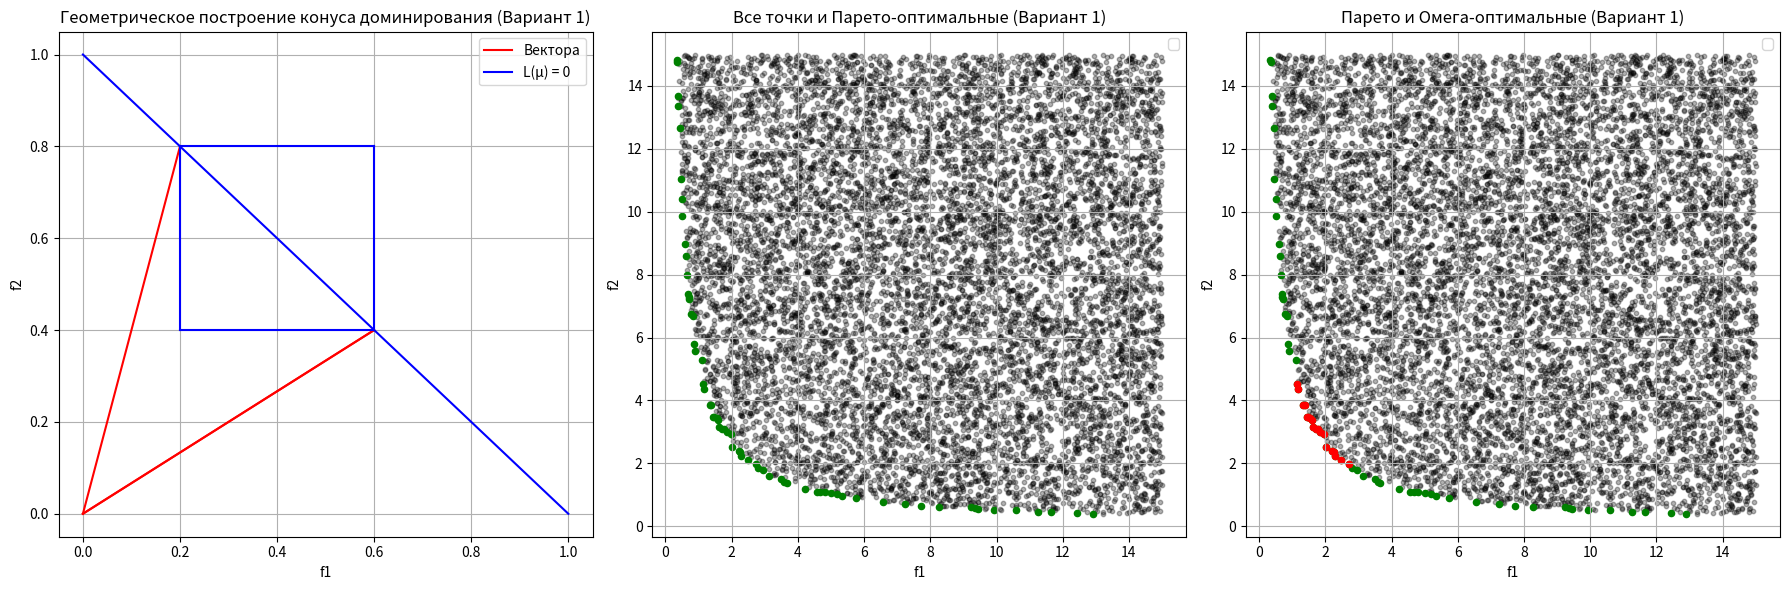
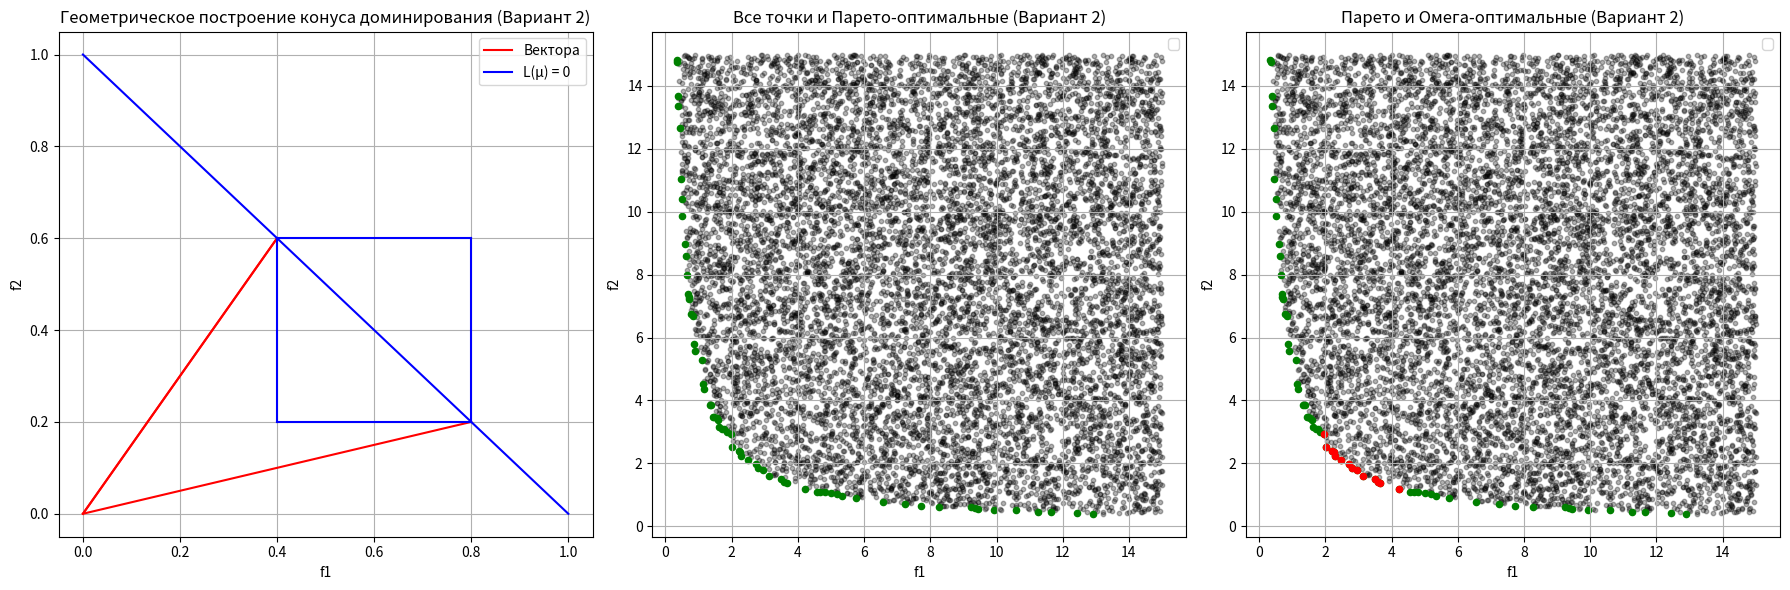
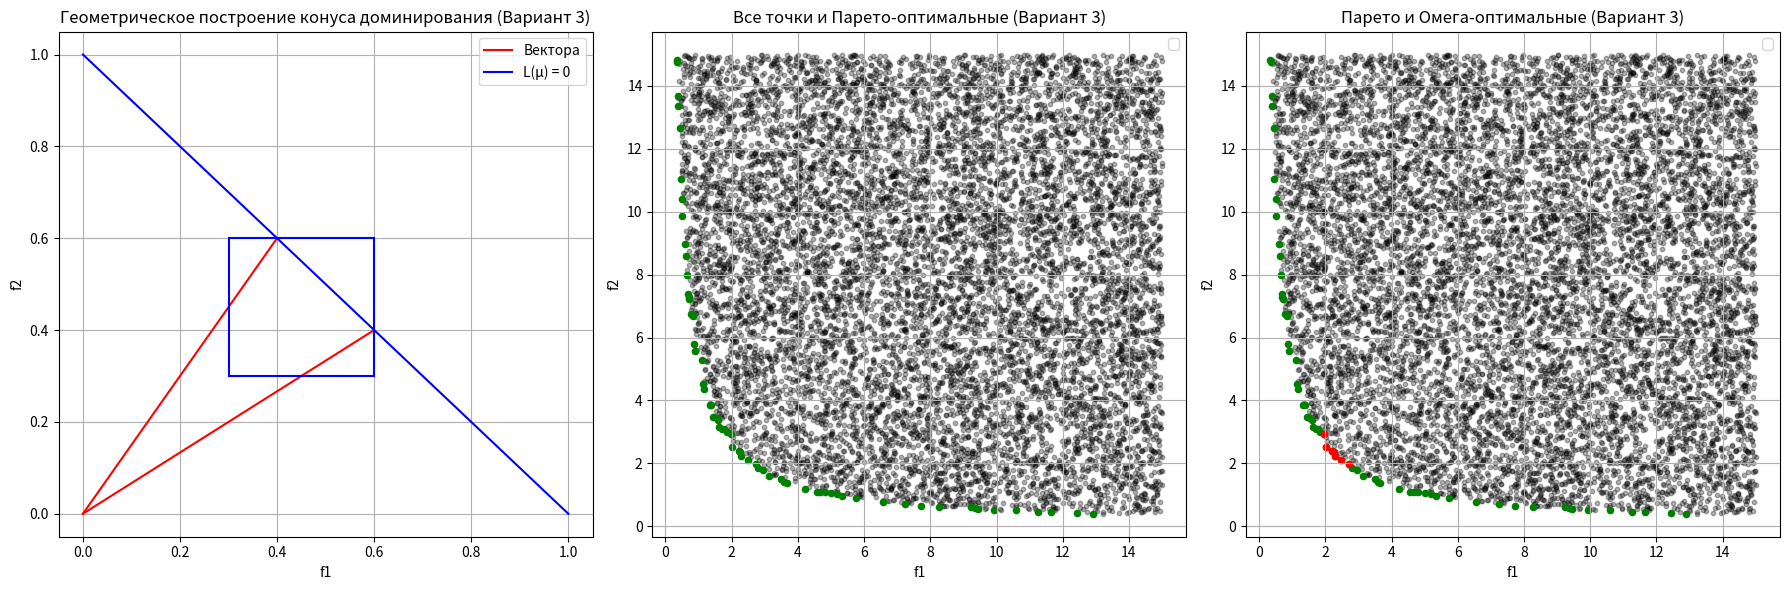

Recreate these plots in Python, in order.
import numpy as np
import matplotlib.pyplot as plt


n = 5
f1_min,f1_max,f2_min,f2_max=0,3*n,0,3*n
# === Генерация допустимых точек (условие f1*f2 >= 5) ===
def generate_feasible_points(N=100):
    """Генерирует N точек, удовлетворяющих условию f1 * f2 >= 5."""
    points = []
    while len(points) < N:
        f1 = np.random.uniform(f1_min, f1_max)
        f2 = np.random.uniform(f2_min, f2_max)
        if f1 * f2 >= n:  # Условие минимизации
            points.append([f1, f2])
    return np.array(points)


# === Шаг 2. Построение полиэдрального конуса доминирования (с динамическим пересчетом векторов) ===
def find_intersection(mu_min, mu_max):
    """Находим точку пересечения прямой L(μ) = 0 с ребрами гиперпараллелепипеда."""

    # Прямая L(μ) = 0: соединение точек (0,1) и (1,0)
    # Линия y = 1 - x (так как проходящая через (0,1) и (1,0))

    intersections = []

    # Пересечение с ребром, где f1 = μ1min
    x_intersect1 = mu_min[0]
    y_intersect1 = 1 - x_intersect1  # y = 1 - x
    if mu_min[1] <= y_intersect1 <= mu_max[1]:
        intersections.append([x_intersect1, y_intersect1])

    # Пересечение с ребром, где f1 = μ1max
    x_intersect2 = mu_max[0]
    y_intersect2 = 1 - x_intersect2  # y = 1 - x
    if mu_min[1] <= y_intersect2 <= mu_max[1]:
        intersections.append([x_intersect2, y_intersect2])

    # Пересечение с ребром, где f2 = μ2min
    y_intersect3 = mu_min[1]
    x_intersect3 = 1 - y_intersect3  # x = 1 - y
    if mu_min[0] <= x_intersect3 <= mu_max[0]:
        intersections.append([x_intersect3, y_intersect3])

    # Пересечение с ребром, где f2 = μ2max
    y_intersect4 = mu_max[1]
    x_intersect4 = 1 - y_intersect4  # x = 1 - y
    if mu_min[0] <= x_intersect4 <= mu_max[0]:
        intersections.append([x_intersect4, y_intersect4])

    return np.array(intersections)


# === Вычисление угла между вектором и осью абсцисс ===
def compute_angle(v):
    """Вычисляет угол между вектором v и осью абсцисс."""
    return np.arctan2(v[1], v[0])  # arctan2 учитывает и знак угла


# === Шаг 3. Проверка попадания точки в полиэдральный конус ===
def is_point_in_cone(F, B):
    """Проверяет, попадает ли точка F в полиэдральный конус, определенный матрицей B."""

    # Вычисляем углы для всех векторов в B
    angles = [compute_angle(b) for b in B]

    # Нахождение минимального и максимального углов
    fi_min = min(angles)
    fi_max = max(angles)

    # Вычисляем угол для точки F
    fi = compute_angle(F)

    # Точка попадает в полиэдральный конус, если угол лежит в пределах [fi_min, fi_max]
    return fi_min <= fi <= fi_max


# === Шаг 4. Проверка доминирования между двумя точками для минимизации ===
def is_dominating(F_i, F_j):
    """Проверяет, доминирует ли точка F_i над точкой F_j в задаче минимизации."""
    return (F_i[0] <= F_j[0] and F_i[1] <= F_j[1]) and (F_i[0] < F_j[0] or F_i[1] < F_j[1])


# === Шаг 5. Нахождение точек, принадлежащих полиэдральному конусу доминирования ===
def find_points_in_cone(fx, B):
    """Находим все точки, которые принадлежат полиэдральному конусу доминирования."""
    points_in_cone = []
    for F in fx:
        if is_point_in_cone(F, B):
            # Проверяем, что точка не доминируется другими точками
            is_efficient = True
            for F_j in fx:
                if F is not F_j and is_dominating(F_j, F):
                    is_efficient = False
                    break
            if is_efficient:
                points_in_cone.append(F)
    return np.array(points_in_cone)


# === Шаг 6. Построение полиэдрального конуса доминирования (с динамическим пересчетом векторов) ===
def construct_polyhedral_cone(mu_min, mu_max):
    """Строим полиэдральный конус доминирования с учетом пересечений прямой L(μ) = 0 и ребер гиперпараллелепипеда."""
    B = []

    # Пересекаем гиперпараллелепипед с прямой L(μ) = 0
    intersections = find_intersection(mu_min, mu_max)

    # Добавляем все пересечения в список B (векторы от (0, 0) к точкам пересечения)
    for point in intersections:
        B.append(point)

    return np.array(B)


# === Отображение графиков ===
def plot_lights_and_optimal_points(fx, pareto, f_omega, B, mu_min, mu_max, case_num):
    fig, axes = plt.subplots(1, 3, figsize=(18, 6))

    # 1-й график: Геометрическое построение конуса доминирования
    axes[0].set_title(f'Геометрическое построение конуса доминирования (Вариант {case_num})')
    axes[0].set_xlabel('f1')
    axes[0].set_ylabel('f2')

    # Рисуем лучи для каждого пересечения
    mem=0
    for b in B:
        if mem == 0:
            axes[0].plot([0, b[0]], [0, b[1]], 'r-', label='Вектора')  # Непрерывные красные линии
            mem +=1
        else:
            axes[0].plot([0, b[0]], [0, b[1]], 'r-')
    # Рисуем прямую L(μ) = 0 (от (0, 1) до (1, 0))
    axes[0].plot([0, 1], [1, 0], 'b-', label='L(μ) = 0')  # Прямая L(μ) = 0 (синий)

    # Рисуем гиперпараллелепипед (прямоугольник с синими линиями)
    axes[0].plot([mu_min[0], mu_max[0]], [mu_min[1], mu_min[1]], 'b-')  # Нижняя граница
    axes[0].plot([mu_min[0], mu_max[0]], [mu_max[1], mu_max[1]], 'b-')  # Верхняя граница
    axes[0].plot([mu_min[0], mu_min[0]], [mu_min[1], mu_max[1]], 'b-')  # Левая граница
    axes[0].plot([mu_max[0], mu_max[0]], [mu_min[1], mu_max[1]], 'b-')  # Правая граница

    # 2-й график: Все точки (черные) и парето-оптимальные точки (зеленые)
    axes[1].scatter(fx[:, 0], fx[:, 1], s=10, alpha=0.3, color='black')
    if pareto.size > 0:
        axes[1].scatter(pareto[:, 0], pareto[:, 1], s=20, color='green')
    axes[1].set_title(f'Все точки и Парето-оптимальные (Вариант {case_num})')
    axes[1].set_xlabel('f1')
    axes[1].set_ylabel('f2')

    # 3-й график: Все точки (черные), парето-оптимальные точки, омега-оптимальные (красные)
    axes[2].scatter(fx[:, 0], fx[:, 1], s=10, alpha=0.3, color='black')
    if pareto.size > 0:
        axes[2].scatter(pareto[:, 0], pareto[:, 1], s=20, color='green')
    if f_omega.size > 0:
        axes[2].scatter(f_omega[:, 0], f_omega[:, 1], s=20, color='red')
    axes[2].set_title(f'Парето и Омега-оптимальные (Вариант {case_num})')
    axes[2].set_xlabel('f1')
    axes[2].set_ylabel('f2')

    for ax in axes:
        ax.grid(True)
        ax.legend()

    plt.tight_layout()
    plt.show()


# === Шаг 7. Основной анализ с учетом пересечений и разбиений области Парето ===
def analyze_all_cases():
    cases = [
        (0.2, 0.6, 0.4, 0.8),
        (0.4, 0.8, 0.2, 0.6),
        (0.3, 0.6, 0.3, 0.6)
    ]

    for N in [10000]:
        print(f"\n==== Анализ для N = {N} ====")
        fx = generate_feasible_points(N)
        pareto = find_points_in_cone(fx,construct_polyhedral_cone([0, 0], [1,1]))  # для парето-оптимальных точек использовать веса 0,1,0,1
        print(f"|F(X)| = {len(fx)}")
        print(f"|Fp(X)| = {len(pareto)}")

        for i, (mu1min, mu1max, mu2min, mu2max) in enumerate(cases):
            B = construct_polyhedral_cone([mu1min, mu2min], [mu1max, mu2max])
            f_omega = find_points_in_cone(fx, B)

            print(f"Кейс {i + 1}: |FΩ(X)| = {len(f_omega)}")

            # Визуализируем результаты
            plot_lights_and_optimal_points(fx, pareto, f_omega, B, [mu1min, mu2min], [mu1max, mu2max], i + 1)


# === Запуск анализа ===
analyze_all_cases()
